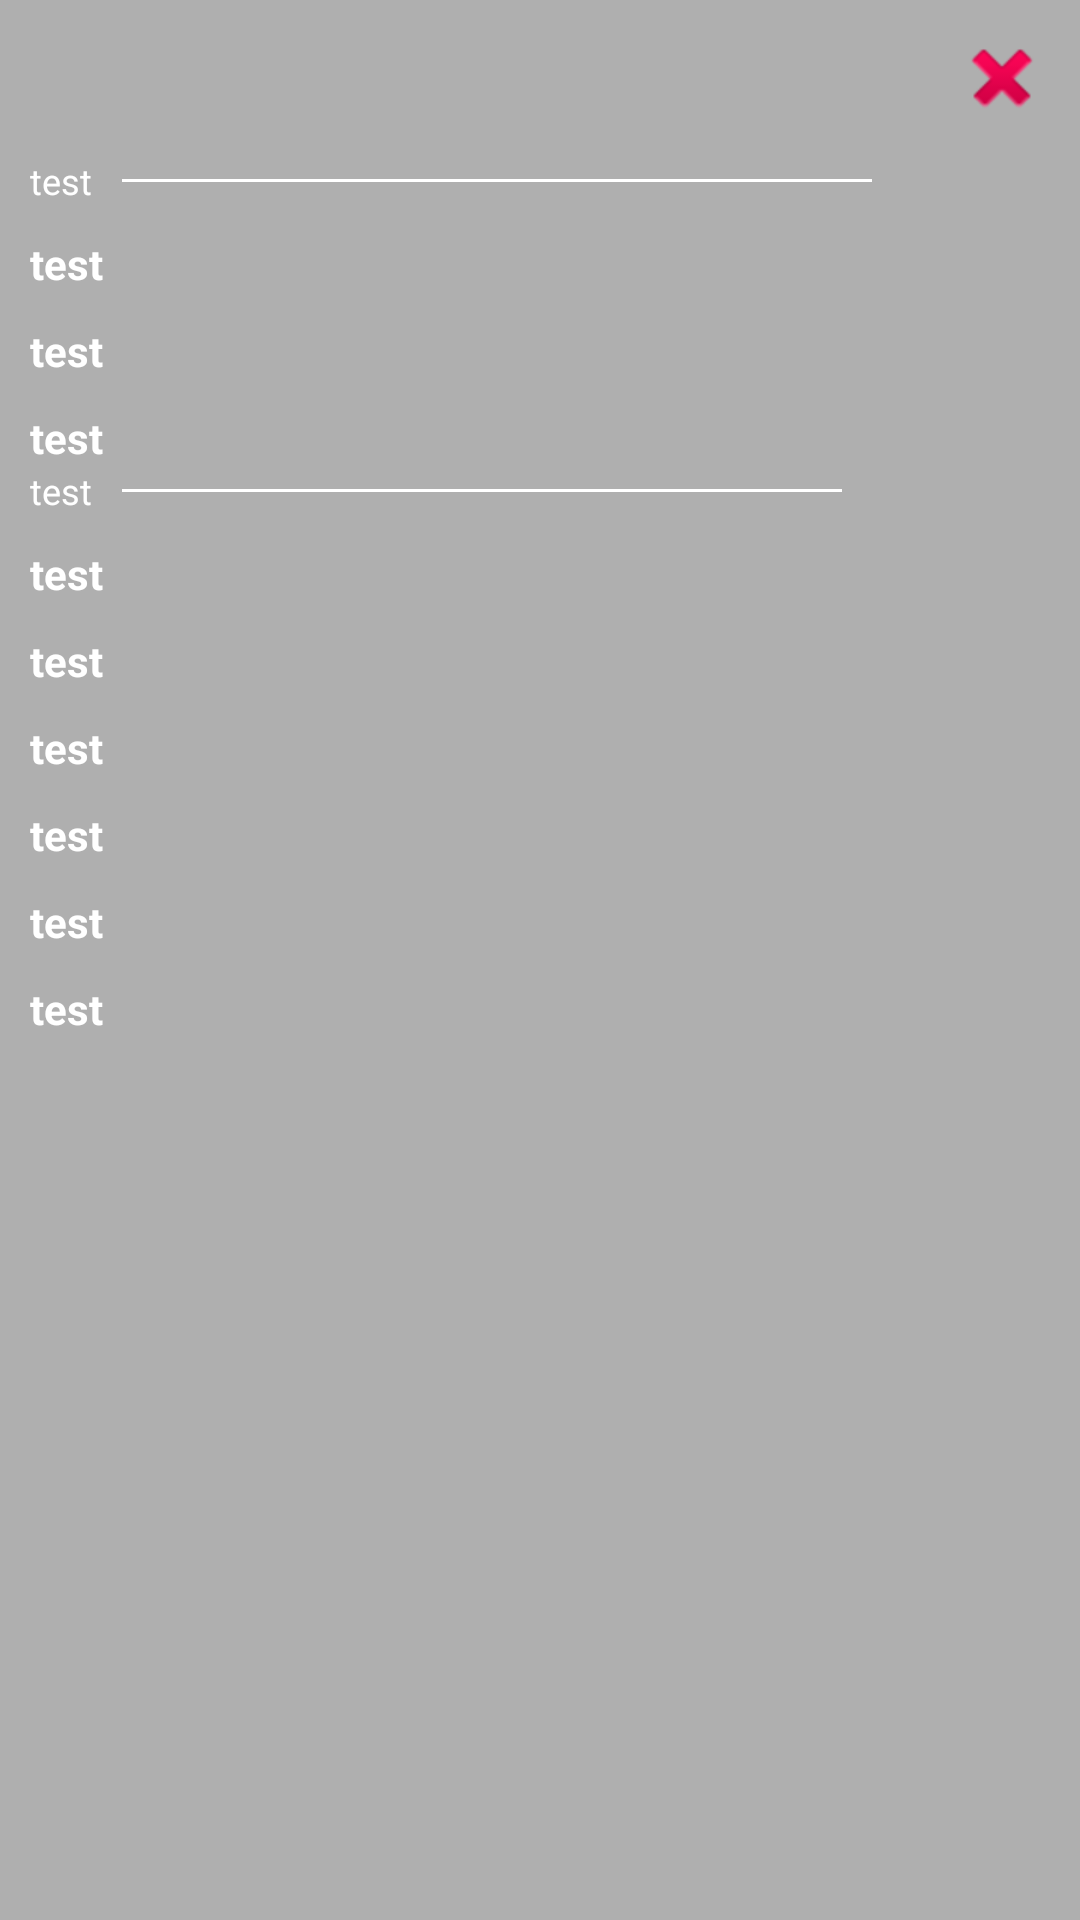

Write the Android layout XML for this screen, with the resource values it uses.
<!-- AndroidManifest.xml: activity theme TransparentDialog -->
<!-- res/layout/activity_dialog.xml -->
<?xml version="1.0" encoding="utf-8"?>
<LinearLayout xmlns:android="http://schemas.android.com/apk/res/android"
    android:layout_width="match_parent"
    android:layout_height="match_parent"
    android:background="#50000000"
    android:orientation="vertical">

    <Button
        android:id="@+id/btn_close"
        android:layout_width="wrap_content"
        android:layout_height="wrap_content"
        android:layout_gravity="end"
        android:layout_margin="10dp"
        android:background="@android:drawable/ic_delete" />

    <LinearLayout
        android:layout_width="match_parent"
        android:layout_height="wrap_content"
        android:orientation="horizontal" >

        <TextView
            android:layout_width="wrap_content"
            android:layout_height="wrap_content"
            android:paddingLeft="10dp"
            android:paddingRight="10dp"
            android:textColor="@android:color/white"
            android:text="@string/test"
            android:textSize="12sp" />

        <View
            android:layout_width="250dp"
            android:layout_height="1dp"
            android:layout_gravity="center"
            android:background="@android:color/white" />
    </LinearLayout>

    <TextView
        style="@style/dialog_item"
        android:text="@string/test"/>

    <TextView
        style="@style/dialog_item"
        android:text="@string/test" />

    <TextView
        style="@style/dialog_item"
        android:text="@string/test"/>

    <LinearLayout
        android:layout_width="match_parent"
        android:layout_height="wrap_content"
        android:orientation="horizontal" >

        <TextView
            android:layout_width="wrap_content"
            android:layout_height="wrap_content"
            android:paddingLeft="10dp"
            android:paddingRight="10dp"
            android:textColor="@android:color/white"
            android:text="@string/test"
            android:textSize="12sp" />

        <View
            android:layout_width="240dp"
            android:layout_height="1dp"
            android:layout_gravity="center"
            android:background="@android:color/white" />
    </LinearLayout>

    <TextView
        style="@style/dialog_item"
        android:text="@string/test"
        />

    <TextView
        style="@style/dialog_item"
        android:text="@string/test"
        />

    <TextView
        style="@style/dialog_item"
        android:text="@string/test"
        />

    <TextView
        style="@style/dialog_item"
        android:text="@string/test"/>

    <TextView
        style="@style/dialog_item"
        android:text="@string/test"
        />

    <TextView
        style="@style/dialog_item"
        android:text="@string/test"/>

</LinearLayout>
<!-- resources referenced by this layout -->
<resources>
  <string name="test">test</string>
  <style name="dialog_item">
          <item name="android:layout_width">match_parent</item>
          <item name="android:layout_height">wrap_content</item>
          <item name="android:layout_marginLeft">10dp</item>
          <item name="android:layout_marginTop">10dp</item>
          <item name="android:textColor">@android:color/white</item>
          <item name="android:textStyle">bold</item>
      </style>
  <style name="TransparentDialog" parent="@android:style/Theme.Dialog">
          <item name="android:windowBackground">@android:color/transparent</item>
          <item name="android:windowIsTranslucent">true</item>
          <item name="android:windowContentOverlay">@null</item>
          <item name="android:backgroundDimEnabled">true</item>
          <item name="android:windowIsFloating">false</item>
          <item name="android:windowFullscreen">false</item>
          <item name="android:windowNoTitle">true</item>
          <item name="android:backgroundDimAmount">0.6</item>
          <item name="android:colorBackgroundCacheHint">@null</item>
      </style>
</resources>
